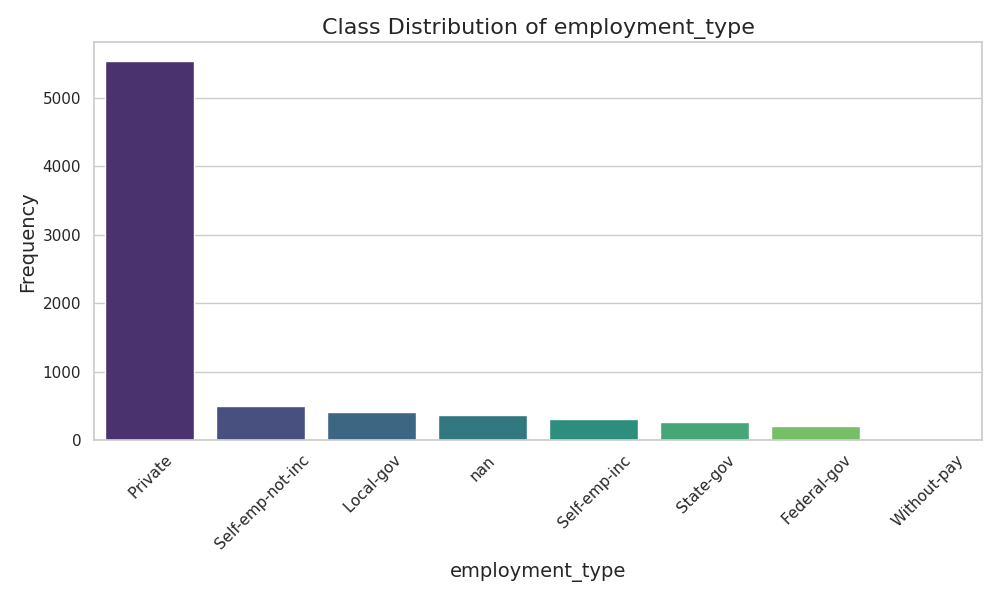

The file beside this chart, header and first rows:
employment_type, Frequency, Proportion
Private, 5529, 0.7315
Self-emp-not-inc, 494, 0.06536
Local-gov, 404, 0.05345
nan, 369, 0.04882
Self-emp-inc, 305, 0.04035
State-gov, 257, 0.034
Federal-gov, 199, 0.02633
Without-pay, 1, 0.0001323
